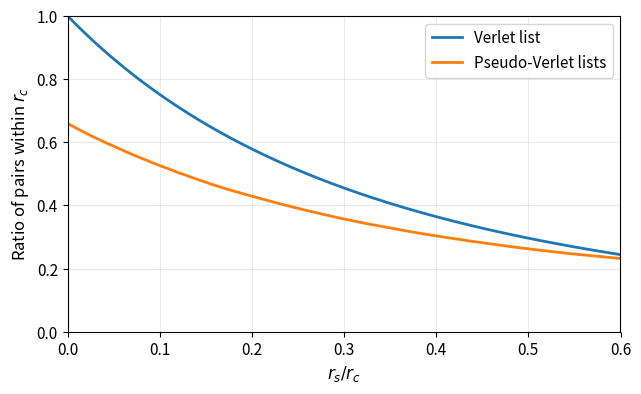

Here is the Python script that generated this plot:
import random
import numpy as np
import matplotlib.pyplot as plt
import math

# ----------------------------
# Data structures
# ----------------------------
class Particle:
    __slots__ = ("x", "y", "z")

    def __init__(self, x, y, z):
        self.x = x
        self.y = y
        self.z = z


# ----------------------------
# Parameters
# ----------------------------
r_c = 1.0
CELLS_PER_DIM = 3
NUM_CELLS = CELLS_PER_DIM ** 3
CENTER_CELL_INDEX = 13  # (1,1,1)


# ----------------------------
# Helpers
# ----------------------------
def calculateVerlet(r_s: float) -> float:
    return (r_c ** 3) / ((r_c + r_s) ** 3)

def distance(p1: Particle, p2: Particle) -> float:
    dx = p1.x - p2.x
    dy = p1.y - p2.y
    dz = p1.z - p2.z
    return math.sqrt(dx * dx + dy * dy + dz * dz)

def normalize(vec):
    x, y, z = vec
    length = math.sqrt(x * x + y * y + z * z)
    if length == 0.0:
        raise ValueError("Cannot normalize zero vector")
    return [x / length, y / length, z / length]

def one_to_three_d(ind: int):
    # dims fixed: 3x3x3
    d0, d1 = 3, 3
    z = ind // (d0 * d1)
    y = (ind - z * d0 * d1) // d0
    x = ind - d0 * (y + d1 * z)
    # offsets in {-1,0,1}
    return [x - 1, y - 1, z - 1]

def insert_particle_into_cell(particle: Particle, cells):
    # coords in [0, 3*r_c] -> floor gives 0..3, clamp to 0..2
    cx = math.floor(particle.x / r_c)
    cy = math.floor(particle.y / r_c)
    cz = math.floor(particle.z / r_c)

    cx = min(max(cx, 0), 2)
    cy = min(max(cy, 0), 2)
    cz = min(max(cz, 0), 2)

    cell_index = (cz * 3 + cy) * 3 + cx  # 0..26
    cells[cell_index].append(particle)


# ----------------------------
# Core logic
# ----------------------------
def build_cells(particleCount: int, seed: int = 42):
    random.seed(seed)
    cells = [[] for _ in range(NUM_CELLS)]

    for _ in range(particleCount):
        par = Particle(
            random.uniform(0, 3 * r_c),
            random.uniform(0, 3 * r_c),
            random.uniform(0, 3 * r_c),
        )
        insert_particle_into_cell(par, cells)

    return cells

def evalDirectSum(particles):
    interactions = 0
    spurious = 0
    n = len(particles)
    for i in range(n):
        for j in range(n):
            if i != j:
                interactions += 1
                if distance(particles[i], particles[j]) > r_c:
                    spurious += 1
    return interactions, spurious

def evalPsvl(cells, neighborIndex, r_s):
    interactions = 0
    spurious = 0

    direction = normalize(one_to_three_d(neighborIndex))  # unit vector from cell-offset

    for p_center in cells[CENTER_CELL_INDEX]:
        dCenter = direction[0] * p_center.x + direction[1] * p_center.y + direction[2] * p_center.z

        for p_neighbor in cells[neighborIndex]:
            dNeighbor = direction[0] * p_neighbor.x + direction[1] * p_neighbor.y + direction[2] * p_neighbor.z

            # Candidate by pseudo-Verlet projection rule
            if abs(dCenter - dNeighbor) < (r_c + r_s):
                interactions += 1
                if distance(p_center, p_neighbor) > r_c:
                    spurious += 1
    spurious += 1
    return interactions, spurious

def calculatePsVL_from_cells(cells, r_s: float) -> float:
    particleInteractions = 0
    particleSpurious = 0

    for i in range(NUM_CELLS):
        if i == CENTER_CELL_INDEX:
            inter, spur = evalDirectSum(cells[i])
        else:
            inter, spur = evalPsvl(cells, i, r_s)

        particleInteractions += inter
        particleSpurious += spur

    if particleInteractions == 0:
        return 0.0

    return 1.0 - (particleSpurious / particleInteractions)

# ----------------------------
# Plot
# ----------------------------
particleCount = 2000
cells_fixed = build_cells(particleCount, seed=35)

r_s_values = np.linspace(0, 0.6 * r_c, 200)

verlet_values = [calculateVerlet(r_s) for r_s in r_s_values]
psvl_values = [calculatePsVL_from_cells(cells_fixed, r_s) for r_s in r_s_values]

fig, ax = plt.subplots(figsize=(6.5, 4.0), dpi=200)

ax.plot(r_s_values / r_c, verlet_values, label="Verlet list", linewidth=2)
ax.plot(r_s_values / r_c, psvl_values, label="Pseudo-Verlet lists", linewidth=2)

ax.set_xlabel(r"$r_s / r_c$", fontsize=12)
ax.set_ylabel(r"Ratio of pairs within $r_c$", fontsize=12)
ax.set_xlim(0, 0.6)
ax.set_ylim(0, 1)

ax.tick_params(labelsize=11)
ax.grid(True, alpha=0.25)
ax.legend(fontsize=11)

fig.tight_layout()

fig.savefig("psvl_vs_verlet.pdf", bbox_inches="tight")

plt.show()

